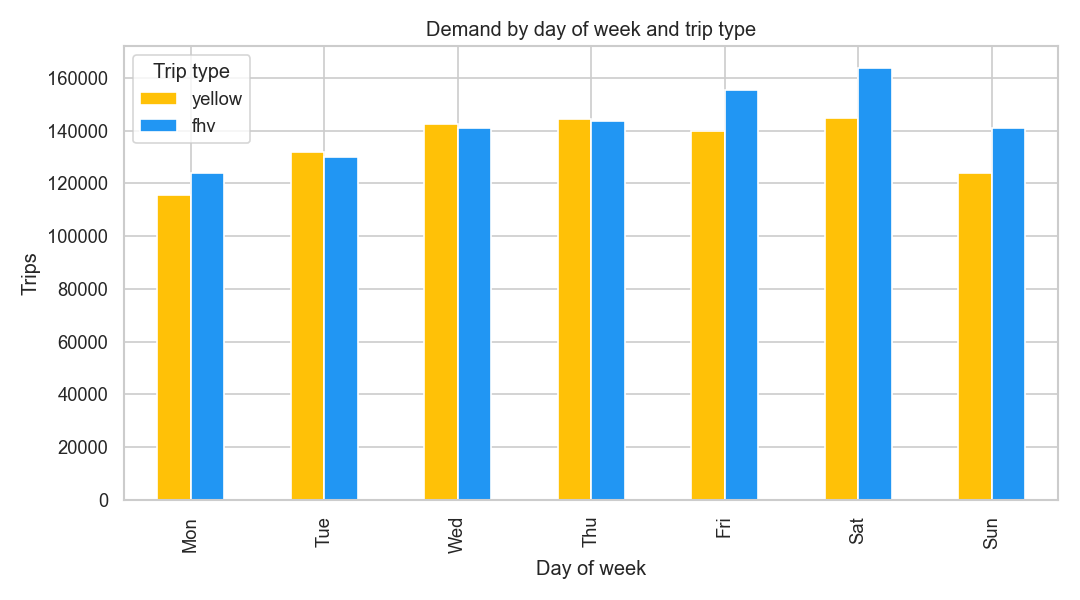

Source data for this figure (header and first rows):
trip_type, day_of_week, demand
yellow, 1, 115718
yellow, 2, 131794
yellow, 3, 142419
yellow, 4, 144467
yellow, 5, 139766
yellow, 6, 144929
yellow, 7, 123794
fhv, 1, 124069
fhv, 2, 129812
fhv, 3, 141108
fhv, 4, 143644
fhv, 5, 155557
fhv, 6, 163837
fhv, 7, 141030
